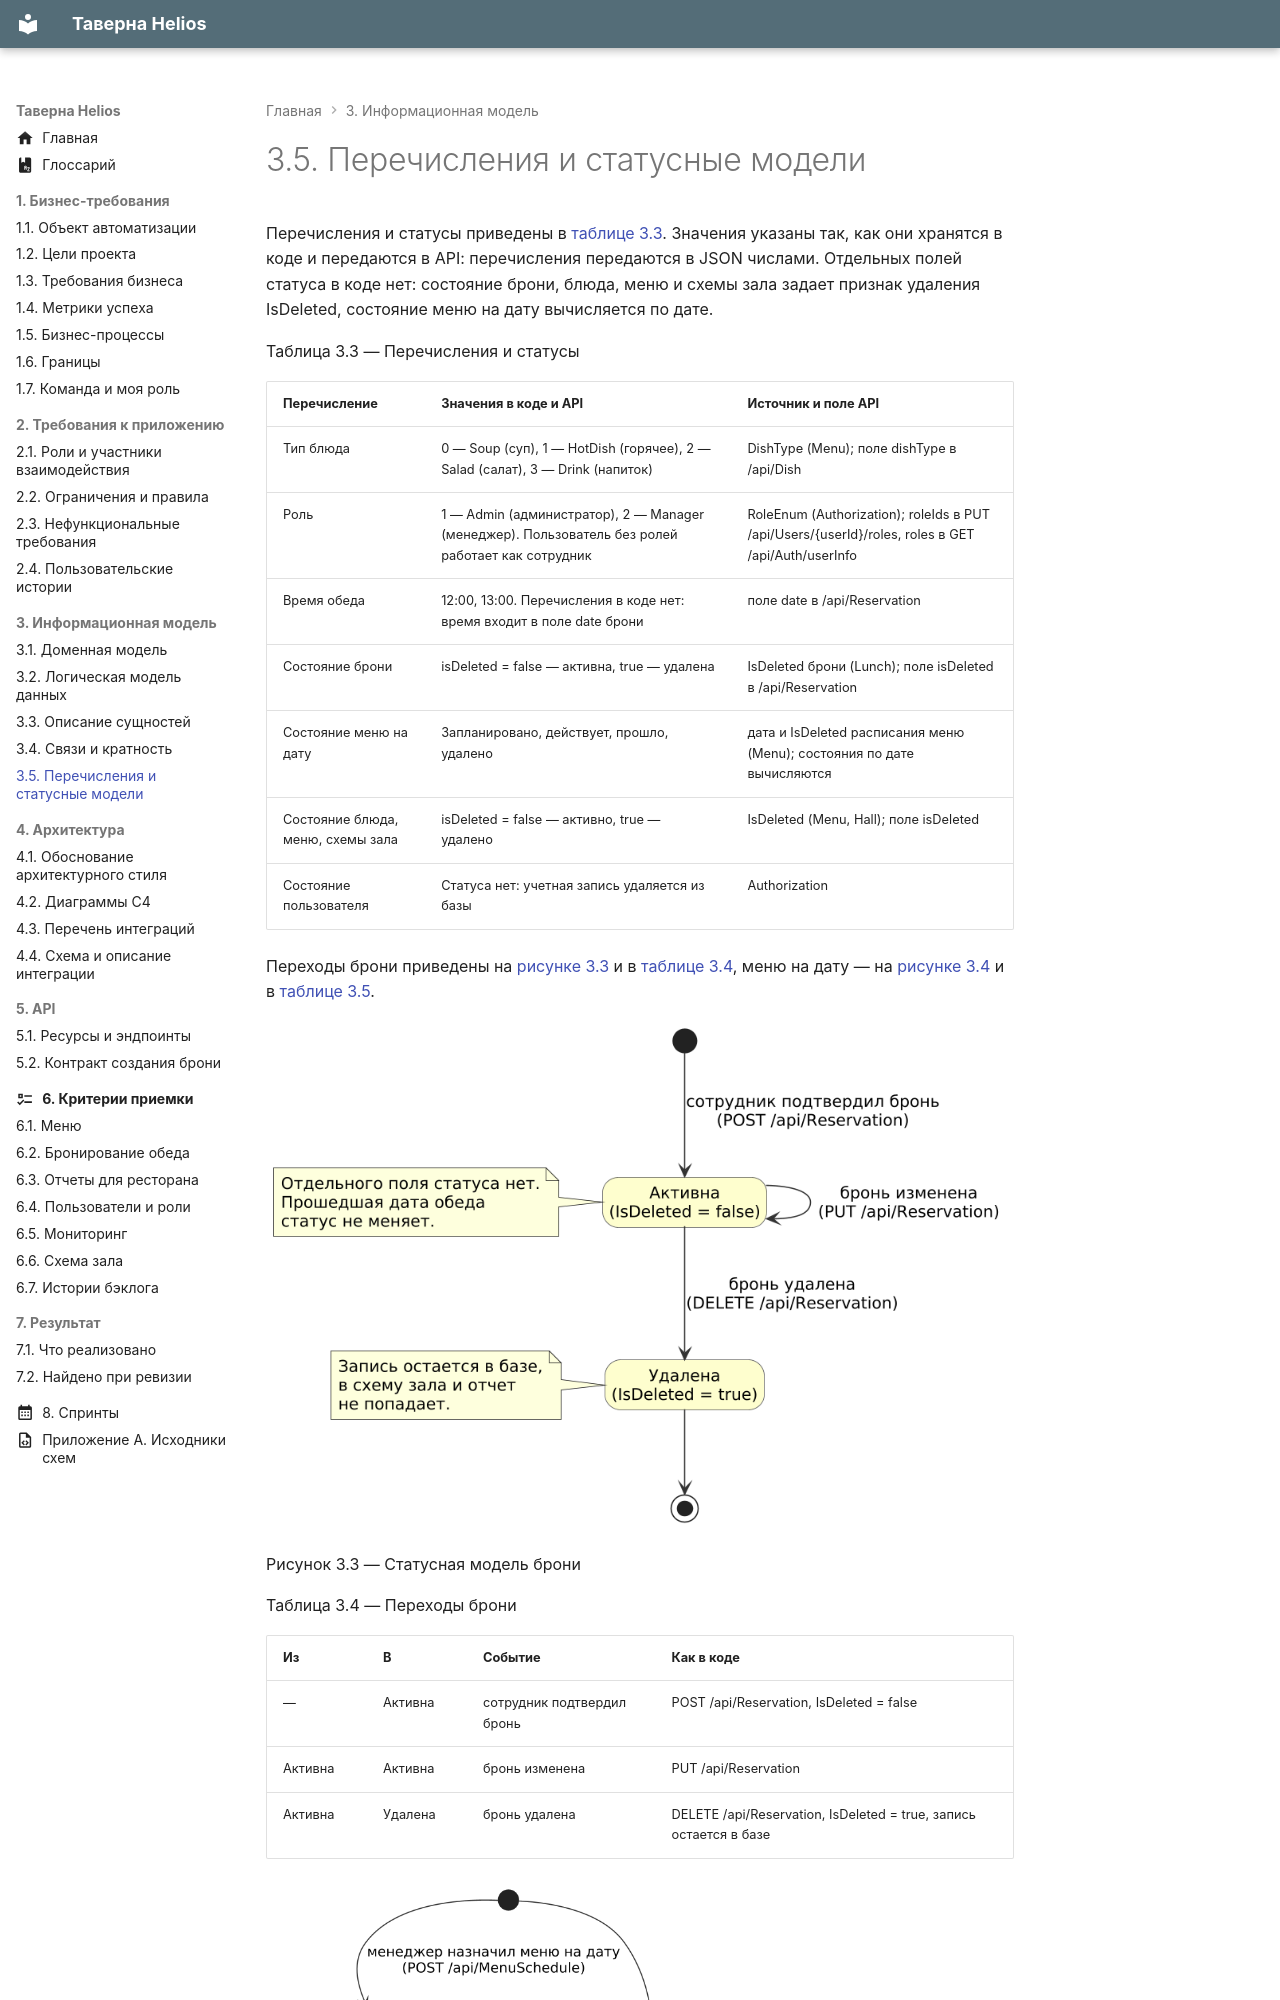

repository: CoffeePrograms/sa-coursework-restaurant-helios · page: 03-informacionnaya-model/3.5-perechisleniya-i-statusnye-modeli/index.html · generator: mkdocs

# 3.5. Перечисления и статусные модели

Перечисления и статусы приведены в [таблице 3.3](#tablitsa-3-3). Значения указаны так, как они хранятся в коде и передаются в API: перечисления передаются в JSON числами. Отдельных полей статуса в коде нет: состояние брони, блюда, меню и схемы зала задает признак удаления IsDeleted, состояние меню на дату вычисляется по дате.

Таблица 3.3 — Перечисления и статусы
{: #tablitsa-3-3 .caption }

| Перечисление | Значения в коде и API | Источник и поле API |
| --- | --- | --- |
| Тип блюда | 0 — Soup (суп), 1 — HotDish (горячее), 2 — Salad (салат), 3 — Drink (напиток) | DishType (Menu); поле dishType в /api/Dish |
| Роль | 1 — Admin (администратор), 2 — Manager (менеджер). Пользователь без ролей работает как сотрудник | RoleEnum (Authorization); roleIds в PUT /api/Users/&#123;userId&#125;/roles, roles в GET /api/Auth/userInfo |
| Время обеда | 12:00, 13:00. Перечисления в коде нет: время входит в поле date брони | поле date в /api/Reservation |
| Состояние брони | isDeleted = false — активна, true — удалена | IsDeleted брони (Lunch); поле isDeleted в /api/Reservation |
| Состояние меню на дату | Запланировано, действует, прошло, удалено | дата и IsDeleted расписания меню (Menu); состояния по дате вычисляются |
| Состояние блюда, меню, схемы зала | isDeleted = false — активно, true — удалено | IsDeleted (Menu, Hall); поле isDeleted |
| Состояние пользователя | Статуса нет: учетная запись удаляется из базы | Authorization |

Переходы брони приведены на [рисунке 3.3](#risunok-3-3) и в [таблице 3.4](#tablitsa-3-4), меню на дату — на [рисунке 3.4](#risunok-3-4) и в [таблице 3.5](#tablitsa-3-5).

![Рисунок 3.3 — Статусная модель брони](../assets/images/risunok-3-3.png)

Рисунок 3.3 — Статусная модель брони
{: #risunok-3-3 .caption }

Таблица 3.4 — Переходы брони
{: #tablitsa-3-4 .caption }
